Run: headless pygame with SDL's dummy video driver; simulated clock (each Clock.tick advances the game by its frame time, no real sleeping); random seed 0; keys injected as events and as key.get_pressed() state; no mouse input.
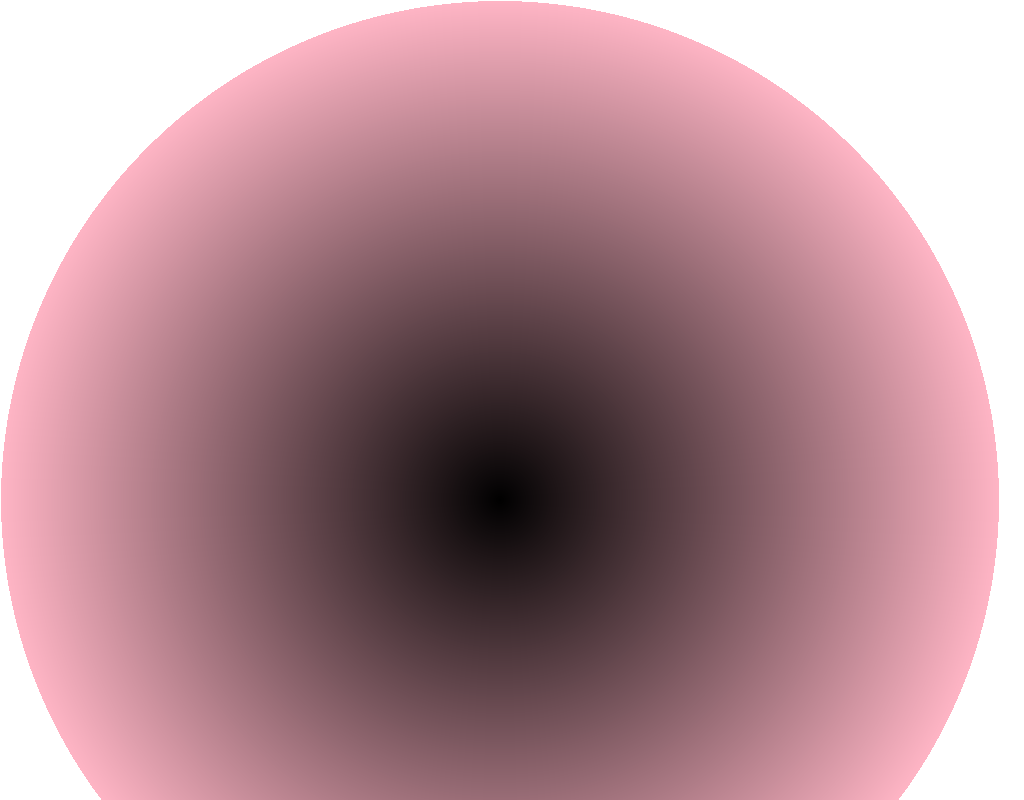
Frame 1 of 4 · flips 1–60 · no input
Frame 2 of 4 · flips 61–180 · tapped SPACE, RETURN · held RIGHT (→), D · screen unchanged from frame 1, image omitted
Frame 3 of 4 · flips 181–300 · held DOWN (↓), S · screen unchanged from frame 2, image omitted
Frame 4 of 4 · flips 301–420 · held LEFT (←), A, UP (↑), W · screen unchanged from frame 3, image omitted

The pygame program that drew these frames:

import pygame
import math
import random

pygame.init()

X = 0
Y = 1

R = 0
G = 1
B = 2

BLACK = (0, 0, 0)
WHITE = (255, 255, 255)
BLUE = (0, 0, 255)
GREEN = (0, 255, 0)
RED = (255, 0, 0)
PINK = (255, 181,197)


map_size = [1024, 800]
SCREEN_WIDTH  = map_size[0]
SCREEN_HEIGHT = map_size[1]

MAP_WIDTH  = 1024
MAP_HEIGHT = 800

REAL_MAP_WIDTH  = MAP_WIDTH/2
REAL_MAP_HEIGHT = MAP_HEIGHT/2


screen = pygame.display.set_mode(map_size)

pygame.display.set_caption("gradation")


done = False
clock = pygame.time.Clock()

class circle:
    def __init__(self, color, list_pos, radius, has_fill, mass):
        self.color    = color
        self.list_pos = list_pos
        self.radius   = radius
        if has_fill == 0:
            self.has_fill = 2
        else:
            self.has_fill = 0
        self.mass     = mass

    def set_v2(self, list_circle_v2):
        self.list_circle_v2 = list_circle_v2

    def set_pos(self, list_pos):
        self.list_pos = list_pos

    def judging_collosion(self):
        if (self.list_pos[X] + self.radius) >= MAP_WIDTH:
            self.list_pos[X] = MAP_WIDTH - self.radius
            self.list_circle_v2[X] = -self.list_circle_v2[X]


        if (self.list_pos[X] - self.radius) <= 0:
            self.list_pos[X] = self.radius
            self.list_circle_v2[X] = -self.list_circle_v2[X]

        if(self.list_pos[Y] + self.radius) >= MAP_HEIGHT:
            self.list_pos[Y] = MAP_HEIGHT - self.radius
            self.list_circle_v2[Y] =-self.list_circle_v2[Y]

        if (self.list_pos[Y] - self.radius) <= 0:
            self.list_pos[Y] = self.radius
            self.list_circle_v2[Y] = -self.list_circle_v2[Y]

    def F(self, F_x, F_y):
        self.list_circle_v2[X] += F_x
        self.list_circle_v2[Y] += F_y
    def move_circle(self):
        self.list_pos[X] += self.list_circle_v2[X]
        self.list_pos[Y] += self.list_circle_v2[Y]
    def draw_circle(self):
        pygame.draw.circle(screen, self.color, self.list_pos, self.radius, self.has_fill)

    list_circle_v2 = [0,0]


def draw_circle_gradation(radius, circle_main_color, list_pos):
    for i in range(0, radius):
        gradation_circle_main_color = [ circle_main_color[R] * (i / radius) % 0xff, circle_main_color[G] * (i / radius) % 0xff,
                                       circle_main_color[B] * (i / radius) % 0xff]

        pygame.draw.circle(screen, gradation_circle_main_color, list_pos, i, 2)



while not done:

    number_of_circle = 10
    clock.tick(10)

    for event in pygame.event.get():
        if event.type == pygame.QUIT:
            done = True

    screen.fill(WHITE)



    draw_circle_gradation(500, PINK, [500, 500])
    #list_mouse_previous_pos = list_mouse_pos

    pygame.display.flip()




pygame.quit()
